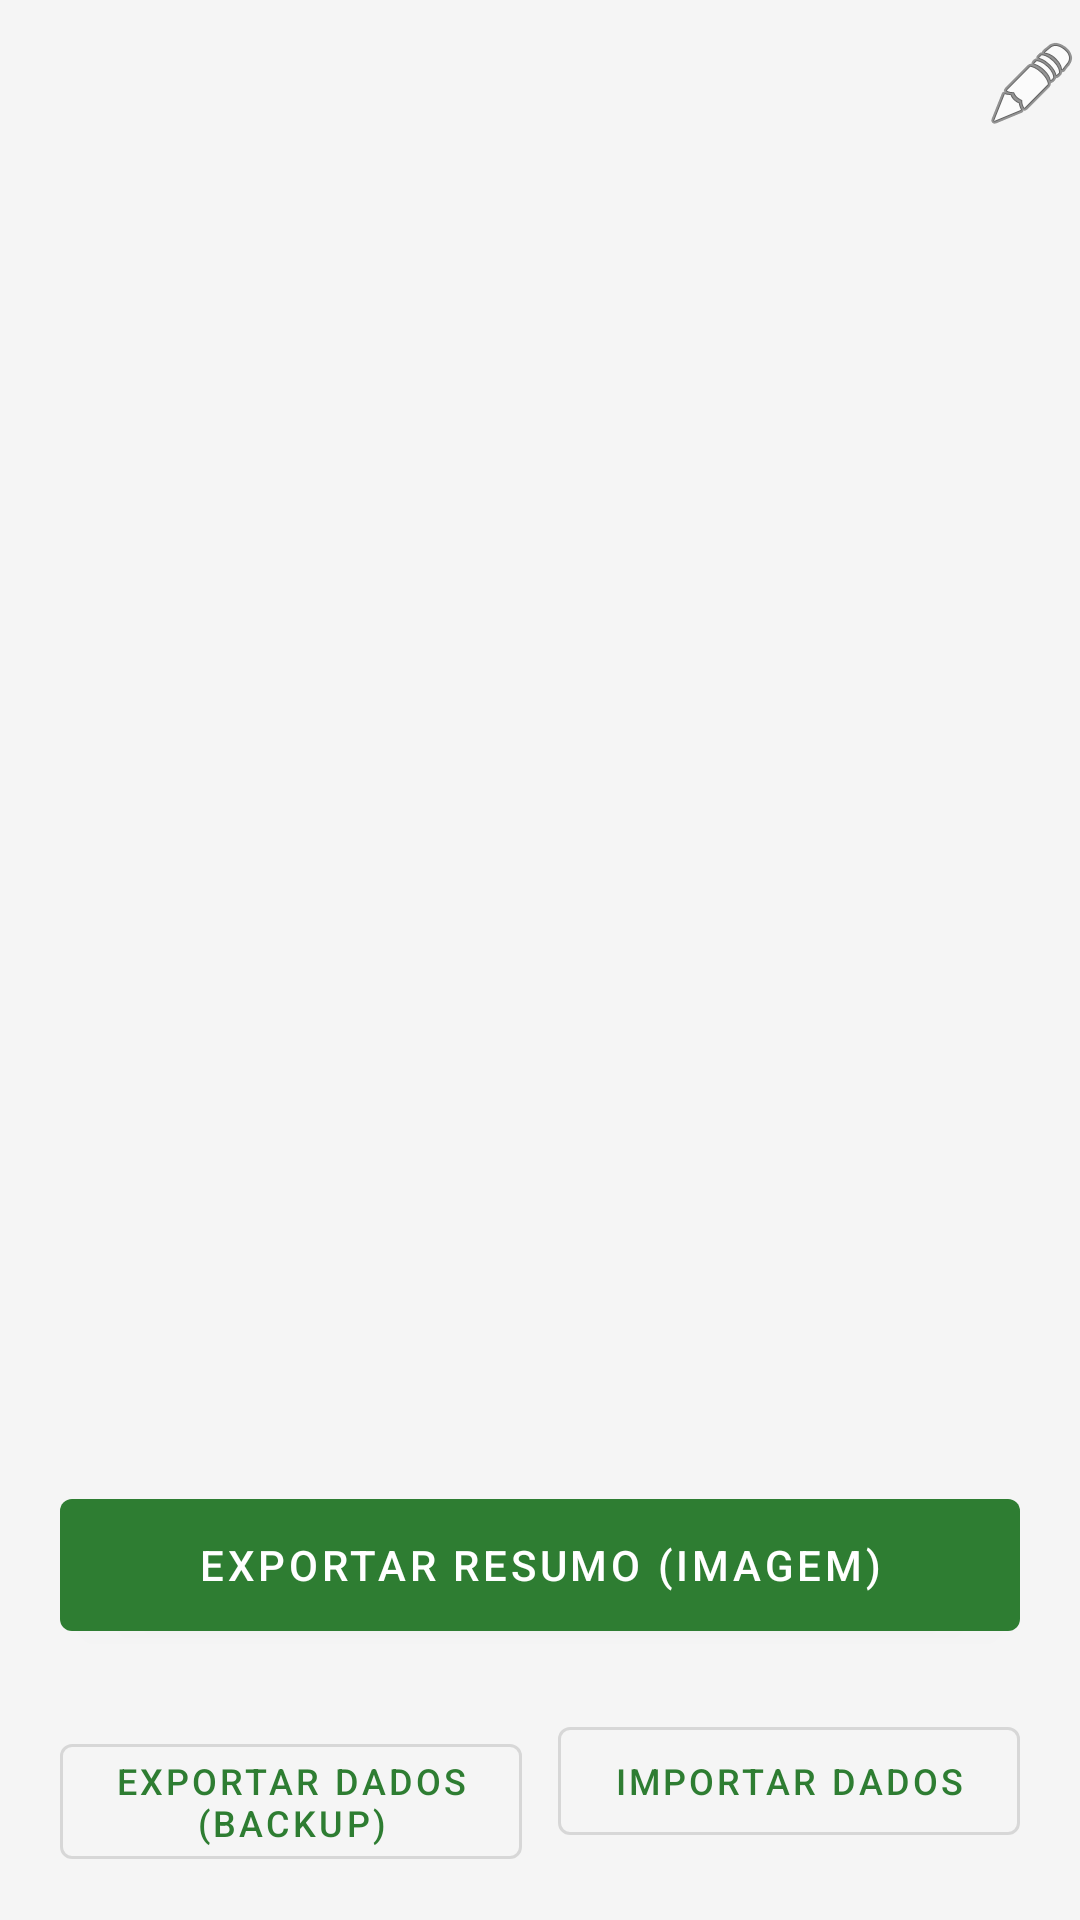

Layout XML and referenced resources for this Android screen:
<!-- AndroidManifest.xml: application theme Theme.Horas -->
<!-- res/layout/activity_history.xml -->
<?xml version="1.0" encoding="utf-8"?>
<LinearLayout xmlns:android="http://schemas.android.com/apk/res/android"
    xmlns:app="http://schemas.android.com/apk/res-auto"
    xmlns:tools="http://schemas.android.com/tools"
    android:layout_width="match_parent"
    android:layout_height="match_parent"
    android:background="@color/background"
    android:orientation="vertical">

    <androidx.appcompat.widget.Toolbar
        android:id="@+id/toolbar"
        android:layout_width="match_parent"
        android:layout_height="wrap_content"
        android:title="@string/titulo_historico"
        app:titleTextColor="@color/text_primary">

        <ImageButton
            android:id="@+id/btnHorario"
            android:layout_width="wrap_content"
            android:layout_height="wrap_content"
            android:layout_gravity="end"
            android:background="?attr/selectableItemBackgroundBorderless"
            android:contentDescription="@string/titulo_horario"
            android:src="@android:drawable/ic_menu_edit" />
    </androidx.appcompat.widget.Toolbar>

    <LinearLayout
        android:layout_width="match_parent"
        android:layout_height="wrap_content"
        android:orientation="horizontal"
        android:paddingHorizontal="20dp"
        android:paddingTop="16dp">

        <TextView
            android:id="@+id/txtTotalSemana"
            android:layout_width="0dp"
            android:layout_height="wrap_content"
            android:layout_weight="1"
            android:textColor="@color/text_primary"
            android:textSize="14sp"
            android:textStyle="bold"
            tools:text="Esta semana: 12h 30min" />

        <TextView
            android:id="@+id/txtTotalMes"
            android:layout_width="0dp"
            android:layout_height="wrap_content"
            android:layout_weight="1"
            android:gravity="end"
            android:textColor="@color/text_primary"
            android:textSize="14sp"
            android:textStyle="bold"
            tools:text="Este mês: 48h 10min" />
    </LinearLayout>

    <TextView
        android:id="@+id/txtVazio"
        android:layout_width="match_parent"
        android:layout_height="wrap_content"
        android:layout_marginTop="32dp"
        android:gravity="center"
        android:text="@string/sem_historico"
        android:textColor="@color/text_secondary"
        android:visibility="gone" />

    <androidx.recyclerview.widget.RecyclerView
        android:id="@+id/recyclerDias"
        android:layout_width="match_parent"
        android:layout_height="0dp"
        android:layout_weight="1" />

    <com.google.android.material.button.MaterialButton
        android:id="@+id/btnExportarResumo"
        android:layout_width="match_parent"
        android:layout_height="56dp"
        android:layout_marginHorizontal="20dp"
        android:layout_marginTop="20dp"
        android:text="@string/btn_exportar_resumo" />

    <LinearLayout
        android:layout_width="match_parent"
        android:layout_height="wrap_content"
        android:layout_margin="20dp"
        android:orientation="horizontal">

        <com.google.android.material.button.MaterialButton
            android:id="@+id/btnExportarDados"
            style="@style/Widget.MaterialComponents.Button.OutlinedButton"
            android:layout_width="0dp"
            android:layout_height="wrap_content"
            android:layout_weight="1"
            android:textSize="12sp"
            android:text="@string/btn_exportar_dados" />

        <com.google.android.material.button.MaterialButton
            android:id="@+id/btnImportarDados"
            style="@style/Widget.MaterialComponents.Button.OutlinedButton"
            android:layout_width="0dp"
            android:layout_height="wrap_content"
            android:layout_weight="1"
            android:layout_marginStart="12dp"
            android:textSize="12sp"
            android:text="@string/btn_importar_dados" />
    </LinearLayout>

</LinearLayout>
<!-- resources referenced by this layout -->
<resources>
  <color name="background">#F5F5F5</color>
  <color name="text_primary">#1B1B1B</color>
  <color name="text_secondary">#6B6B6B</color>
  <string name="btn_exportar_dados">Exportar dados (backup)</string>
  <string name="btn_exportar_resumo">Exportar resumo (imagem)</string>
  <string name="btn_importar_dados">Importar dados</string>
  <string name="sem_historico">Ainda não há dias registados</string>
  <string name="titulo_historico">Histórico</string>
  <string name="titulo_horario">Horário Normal</string>
  <style name="Theme.Horas" parent="Theme.MaterialComponents.DayNight.NoActionBar">
          <item name="colorPrimary">@color/entrada_green</item>
          <item name="colorPrimaryDark">@color/entrada_green</item>
          <item name="android:windowBackground">@color/background</item>
      </style>
  <color name="entrada_green">#2E7D32</color>
</resources>
